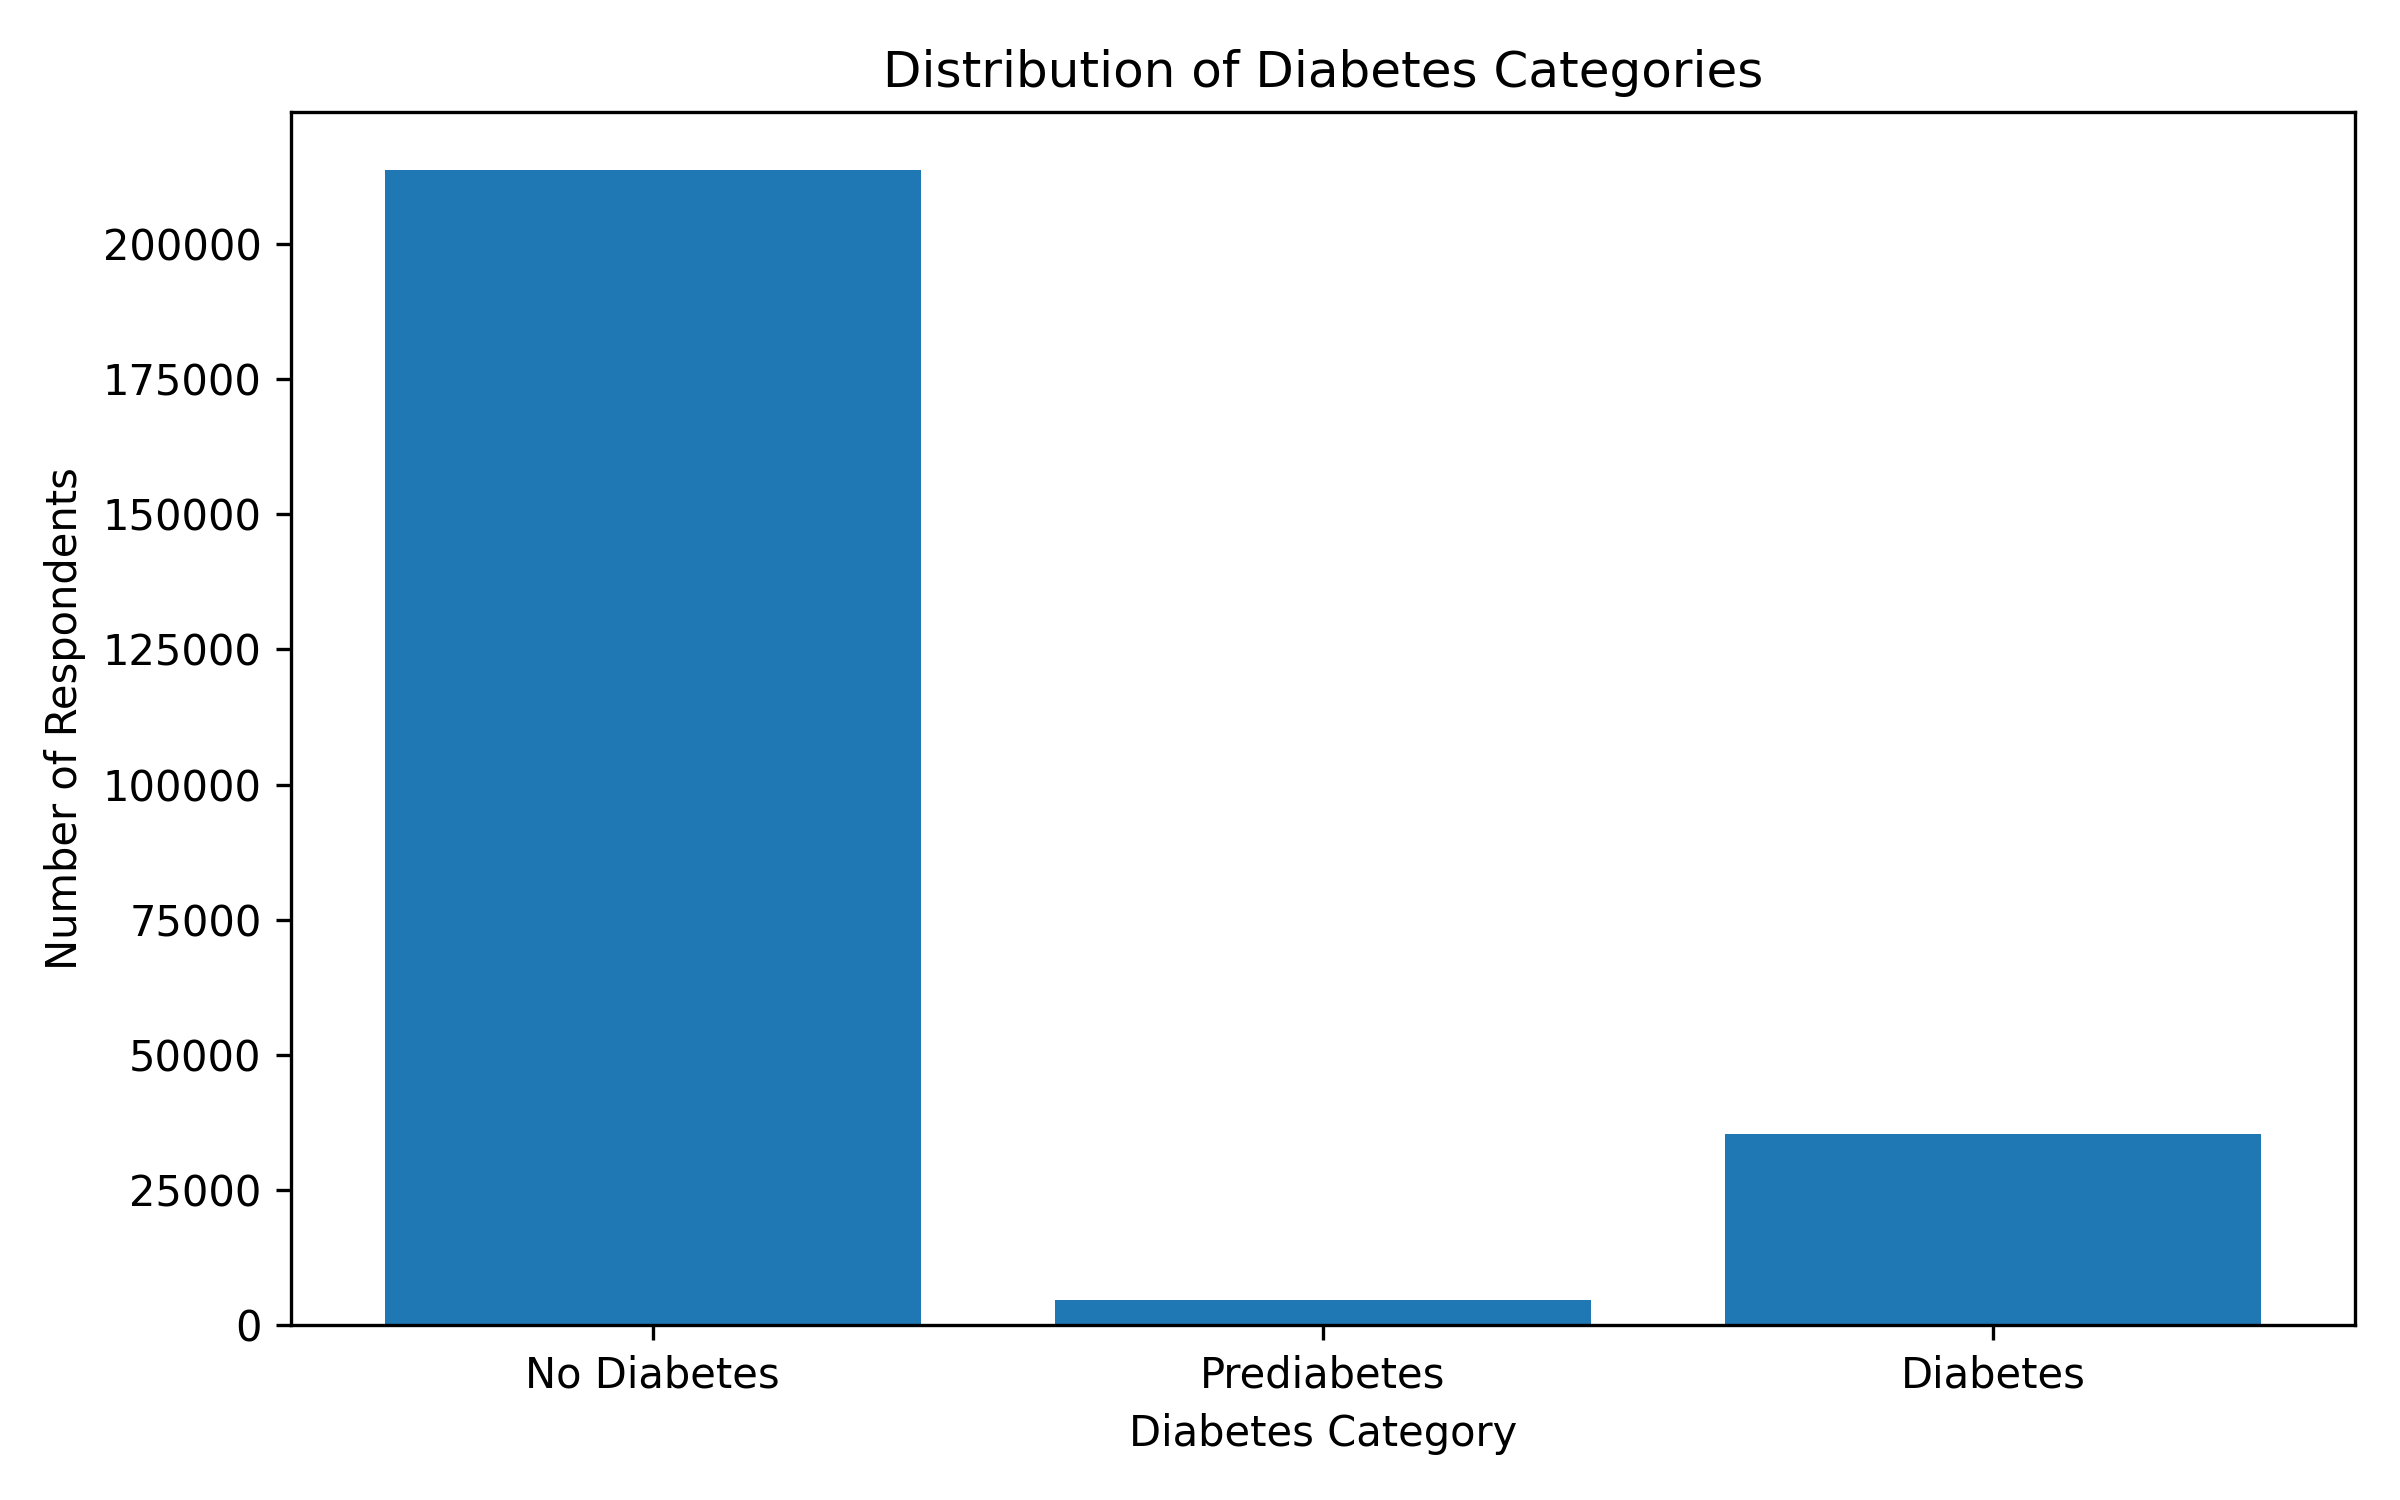

Data behind this chart, as committed beside it:
Diabetes_Category, Category_Name, Respondent_Count, Percentage
0, No Diabetes, 213703, 84.24
1, Prediabetes, 4631, 1.83
2, Diabetes, 35346, 13.93
